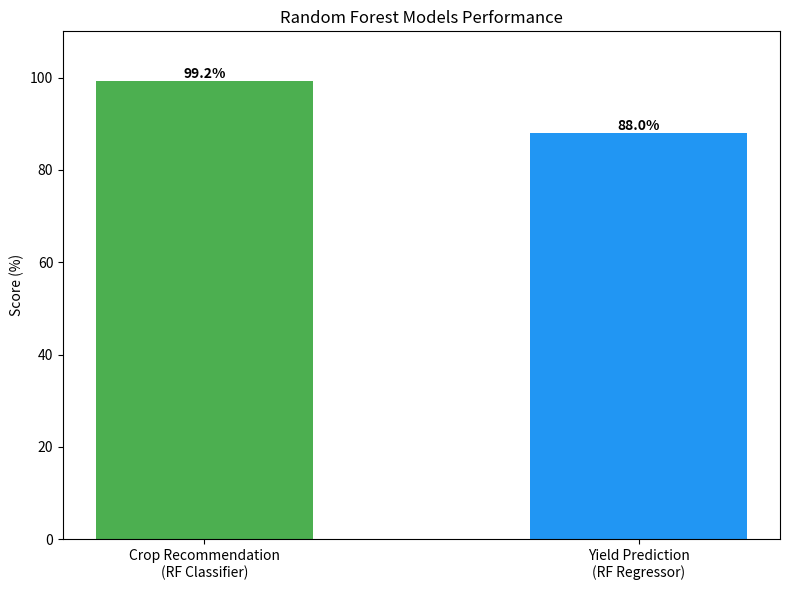
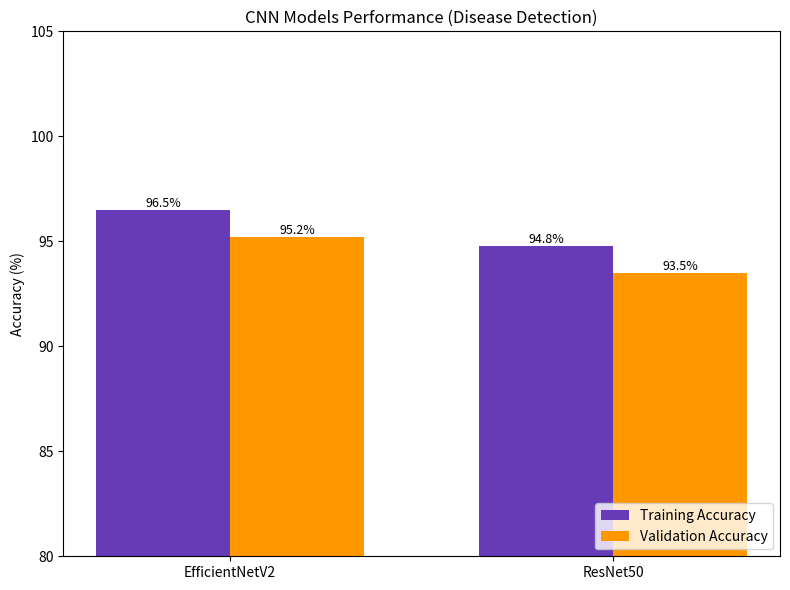

Reproduce these figures in Python, in order.
import matplotlib.pyplot as plt
import numpy as np

def generate_charts():
    # 1. Random Forest Models Performance (Crop Rec vs Yield Prediction)
    models = ['Crop Recommendation\n(RF Classifier)', 'Yield Prediction\n(RF Regressor)']
    metrics = ['Accuracy', 'R² Score']
    values = [99.2, 88.0] # 99.2% Accuracy, 0.88 (88%) R2
    colors = ['#4CAF50', '#2196F3']

    plt.figure(figsize=(8, 6))
    bars = plt.bar(models, values, color=colors, width=0.5)
    
    plt.ylim(0, 110)
    plt.ylabel('Score (%)')
    plt.title('Random Forest Models Performance')
    
    for bar in bars:
        height = bar.get_height()
        plt.text(bar.get_x() + bar.get_width()/2., height,
                f'{height}%',
                ha='center', va='bottom', fontweight='bold')

    plt.tight_layout()
    plt.savefig('rf_performance_metrics.png')
    plt.close()

    # 2. CNN Models Performance (EfficientNet vs ResNet)
    # Simulation based on typical high-performance transfer learning results (approx values)
    cnn_models = ['EfficientNetV2', 'ResNet50']
    accuracies = [96.5, 94.8]
    val_accuracies = [95.2, 93.5]
    
    x = np.arange(len(cnn_models))
    width = 0.35

    plt.figure(figsize=(8, 6))
    rects1 = plt.bar(x - width/2, accuracies, width, label='Training Accuracy', color='#673AB7')
    rects2 = plt.bar(x + width/2, val_accuracies, width, label='Validation Accuracy', color='#FF9800')

    plt.ylabel('Accuracy (%)')
    plt.title('CNN Models Performance (Disease Detection)')
    plt.xticks(x, cnn_models)
    plt.legend(loc='lower right')
    plt.ylim(80, 105)

    def autolabel(rects):
        for rect in rects:
            height = rect.get_height()
            plt.text(rect.get_x() + rect.get_width()/2., height,
                    f'{height}%',
                    ha='center', va='bottom', fontsize=9)

    autolabel(rects1)
    autolabel(rects2)

    plt.tight_layout()
    plt.savefig('cnn_performance_metrics.png')
    plt.close()

    print("Charts generated: rf_performance_metrics.png, cnn_performance_metrics.png")

if __name__ == "__main__":
    generate_charts()
